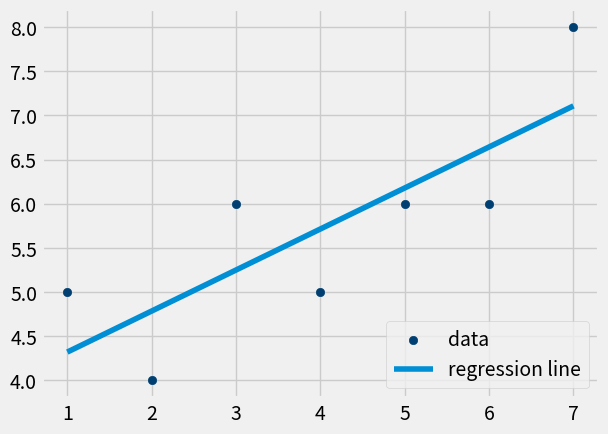

Generate this figure with matplotlib:
from statistics import mean
import numpy as np
import matplotlib.pyplot as plt
from matplotlib import style

style.use('fivethirtyeight')

xs = np.array([1, 2, 3, 4, 5, 6, 7], dtype=np.float64)
ys = np.array([5, 4, 6, 5, 6, 6, 8], dtype=np.float64)


def best_fit_slope_and_intercept(xs, ys):
    m = (((mean(xs) * mean(ys)) - mean(xs * ys)) /
         ((mean(xs) * mean(xs)) - mean(xs * xs)))

    b = mean(ys) - m * mean(xs)
    return m, b


m, b = best_fit_slope_and_intercept(xs, ys)

regression_line = [(m * x) + b for x in xs]

predict_x = 7
predict_y = (m*predict_x)+b

plt.scatter(xs,ys,color='#003F72',label='data')
plt.plot(xs, regression_line, label='regression line')
plt.legend(loc=4)
plt.show()